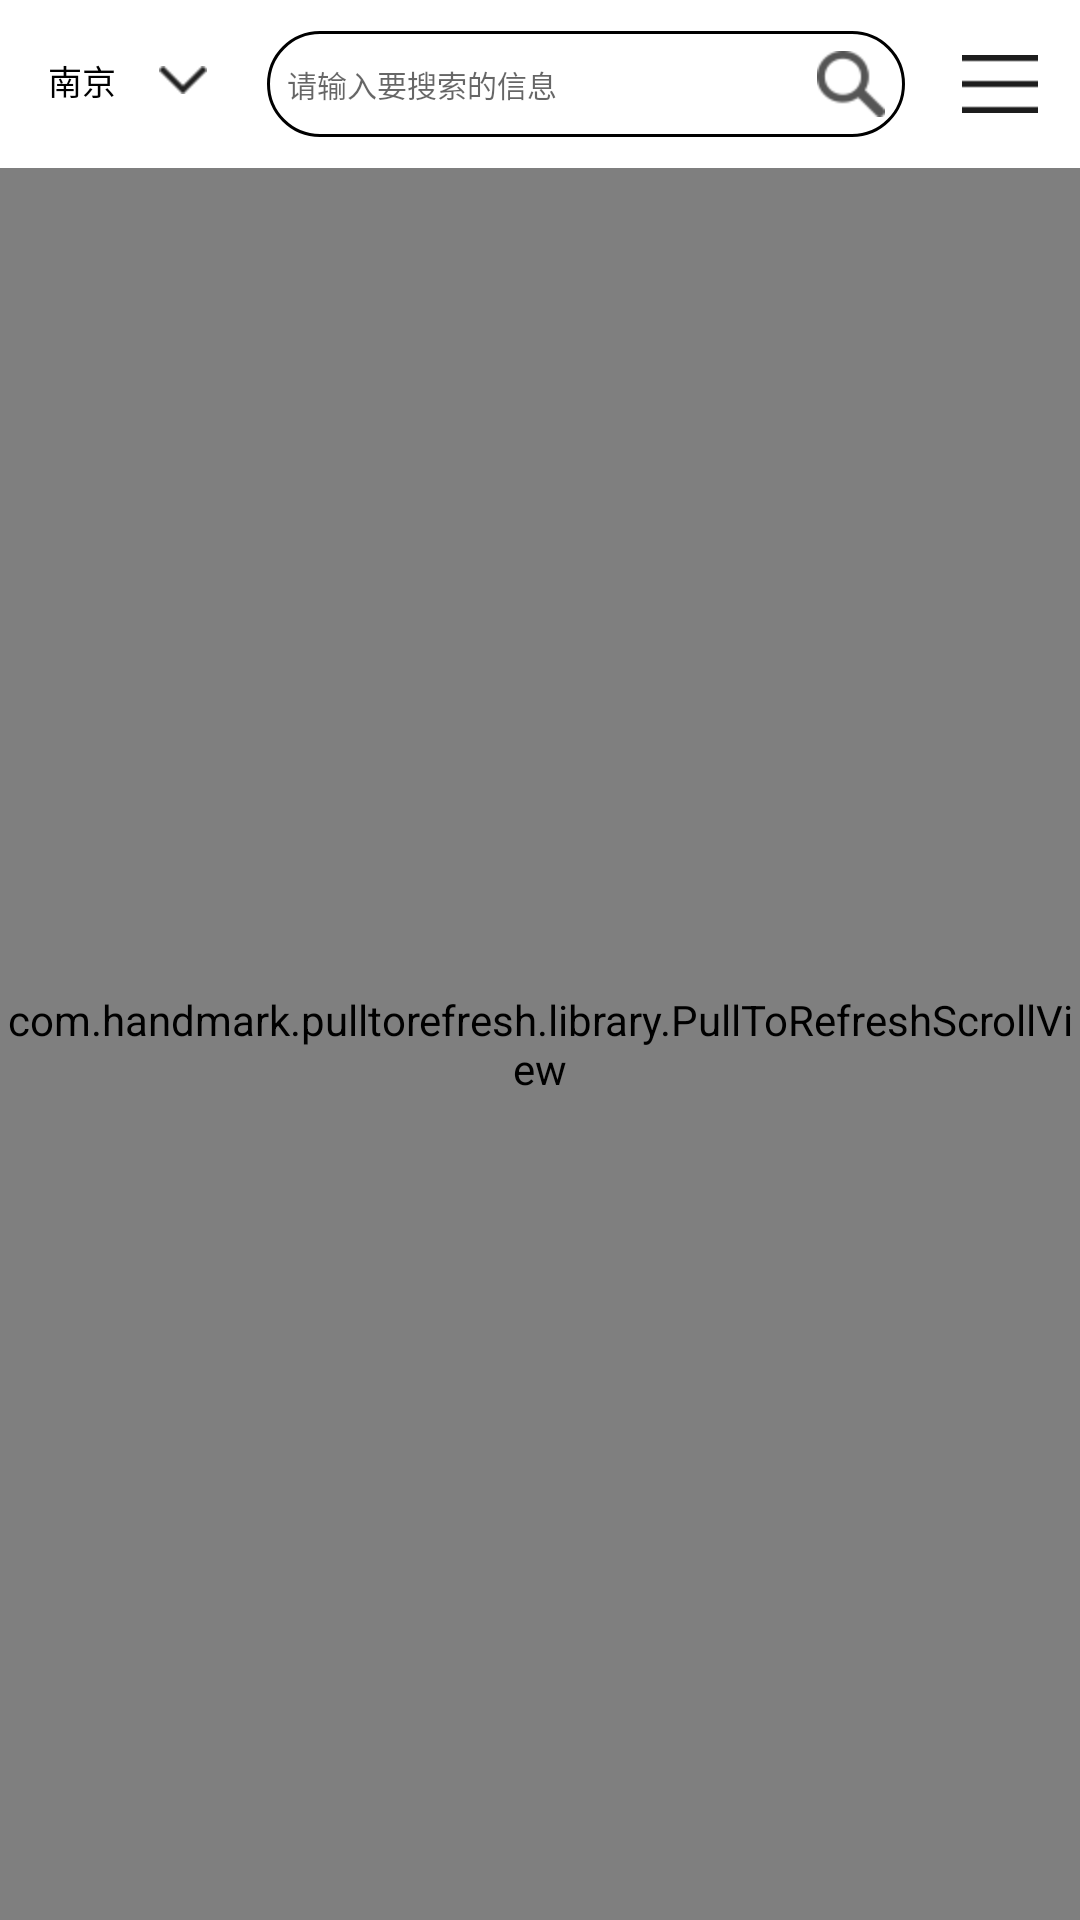

The Android layout XML behind this screen, and the referenced resources:
<!-- AndroidManifest.xml: application theme AppTheme -->
<!-- res/layout/fragment_home.xml -->
<LinearLayout xmlns:android="http://schemas.android.com/apk/res/android"
              xmlns:app="http://schemas.android.com/apk/res-auto"
              xmlns:tools="http://schemas.android.com/tools"
              android:layout_width="match_parent"
              android:layout_height="match_parent"
              android:orientation="vertical"
              android:background="#ffffff"
              tools:context="com.example.administrator.wanpuapp.fragments.HomeFragment">

    <android.support.v7.widget.Toolbar
        android:layout_width="match_parent"
        android:layout_height="?actionBarSize"
       >

        <LinearLayout
            android:layout_width="match_parent"
            android:layout_height="wrap_content"
            android:orientation="horizontal">

            <TextView
                android:layout_width="0dp"
                android:layout_height="wrap_content"
                android:layout_marginRight="20dp"
                android:layout_weight="0.5"
                android:drawableRight="@mipmap/location"
                android:text="南京"
                android:textColor="#000000"
                android:textSize="34px"/>

            <TextView
                android:layout_width="0dp"
                android:layout_height="wrap_content"
                android:layout_weight="2"
                android:background="@drawable/edit_search_bg"
                android:drawableRight="@mipmap/big"
                android:gravity="center_vertical"
                android:hint="请输入要搜索的信息"
                android:padding="20px"
                android:textColor="#bebebe"
                android:textSize="30px"/>

            <ImageView
                android:layout_width="0dp"
                android:layout_height="wrap_content"
                android:layout_gravity="center_vertical"
                android:layout_marginLeft="5dp"
                android:layout_weight="0.5"
                android:src="@mipmap/side"/>
        </LinearLayout>
    </android.support.v7.widget.Toolbar>
    <com.handmark.pulltorefresh.library.PullToRefreshScrollView
        xmlns:ptr="http://schemas.android.com/apk/res-auto"
        android:id="@+id/pull_refresh_scrollview"
        android:layout_width="match_parent"
        android:layout_height="match_parent"
        ptr:ptrAnimationStyle="flip"
        ptr:ptrMode="both"
        >
    <LinearLayout
        android:descendantFocusability="blocksDescendants"
        android:orientation="vertical"
        android:layout_width="match_parent"
        android:layout_height="wrap_content">
    <android.support.v4.view.ViewPager
        android:id="@+id/frag_home_viewpager"
        android:layout_width="match_parent"
        android:layout_height="160dp"
        android:scaleType="fitXY"
       />

    <android.support.v7.widget.GridLayout
        android:layout_marginTop="5dp"
        android:layout_width="match_parent"
        android:layout_height="wrap_content"
        android:background="#b3b3b3"
        app:columnCount="3"
        app:rowCount="2">

            <TextView
                android:layout_marginBottom="1px"
                android:layout_marginLeft="1px"
                android:background="#ffffff"
                android:id="@+id/water"
                app:layout_columnWeight="1"
                android:layout_width="0dp"
                android:layout_height="wrap_content"
                android:drawableTop="@mipmap/icon_blue"
                android:gravity="center"
                android:text="水"/>
            <TextView
                android:layout_marginBottom="1px"
                android:layout_marginLeft="1px"
                android:background="#ffffff"
                app:layout_columnWeight="1"
                android:layout_width="0dp"
                android:layout_height="wrap_content"
                android:drawableTop="@mipmap/icon_green"
                android:gravity="center"
                android:text="气"/>
            <TextView
                android:layout_marginLeft="1px"
                android:layout_marginBottom="1px"
                android:background="#ffffff"
                app:layout_columnWeight="1"
                android:layout_width="0dp"
                android:layout_height="wrap_content"
                android:drawableTop="@mipmap/icon_orange"
                android:gravity="center"
                android:text="电"/>
            <TextView
                android:background="#ffffff"
                app:layout_columnWeight="1"
                android:layout_width="0dp"
                android:layout_height="wrap_content"
                android:drawableTop="@mipmap/icon_red"
                android:gravity="center"
                android:text="声"/>
            <TextView
                android:layout_marginLeft="1px"
                android:background="#ffffff"
                app:layout_columnWeight="1"
                android:layout_width="0dp"
                android:layout_height="wrap_content"
                android:drawableTop="@mipmap/icon_purple"
                android:gravity="center"
                android:text="新能源"
               />
            <TextView
                android:layout_marginLeft="1px"
                android:background="#ffffff"
                app:layout_columnWeight="1"
                android:layout_width="0dp"
                android:layout_height="wrap_content"
                android:drawableTop="@mipmap/icon_yellow"
                android:gravity="center"
                android:text="环保材料"
                />
    </android.support.v7.widget.GridLayout>
    <View
        android:background="#efefef"
        android:layout_width="match_parent"
        android:layout_height="10dp"/>
        <RelativeLayout
            android:layout_width="match_parent"
            android:layout_height="wrap_content">
            <TextView
                android:id="@+id/frag_home_recomtxt"
                android:layout_centerHorizontal="true"
                android:textSize="20dp"
                android:textColor="#000000"
                android:text="店铺推荐"
                android:layout_gravity="center"
                android:layout_width="wrap_content"
                android:layout_height="wrap_content"/>
            <TextView
                android:layout_marginLeft="10dp"
                android:layout_centerVertical="true"
                android:layout_toRightOf="@id/frag_home_recomtxt"
                android:background="#000000"
                android:layout_width="50dp"
                android:layout_height="1dp"/>
            <TextView
                android:layout_marginRight="10dp"
                android:layout_centerVertical="true"
                android:layout_toLeftOf="@id/frag_home_recomtxt"
                android:background="#000000"
                android:layout_width="50dp"
                android:layout_height="1dp"/>
        </RelativeLayout>
        <com.example.administrator.wanpuapp.customview.MyListView
            android:id="@+id/frag_home_listview"
            android:layout_width="match_parent"
            android:layout_height="match_parent"/>
        <TextView
            android:textColor="#000000"
            android:textSize="16dp"
            android:layout_marginTop="5dp"
            android:gravity="center"
            android:drawableTop="@mipmap/more"
            android:text="查看更多"
            android:layout_width="match_parent"
            android:layout_height="wrap_content"/>
        <View
            android:background="#efefef"
            android:layout_width="match_parent"
            android:layout_height="10dp"/>
        <RelativeLayout
            android:layout_width="match_parent"
            android:layout_height="wrap_content">
            <TextView
                android:id="@+id/frag_home_prorecomtxt"
                android:layout_centerHorizontal="true"
                android:textSize="20dp"
                android:textColor="#000000"
                android:text="产品推荐"
                android:layout_gravity="center"
                android:layout_width="wrap_content"
                android:layout_height="wrap_content"/>
            <TextView
                android:layout_marginLeft="10dp"
                android:layout_centerVertical="true"
                android:layout_toRightOf="@id/frag_home_prorecomtxt"
                android:background="#000000"
                android:layout_width="50dp"
                android:layout_height="1dp"/>
            <TextView
                android:layout_marginRight="10dp"
                android:layout_centerVertical="true"
                android:layout_toLeftOf="@id/frag_home_prorecomtxt"
                android:background="#000000"
                android:layout_width="50dp"
                android:layout_height="1dp"/>
        </RelativeLayout>

        <android.support.v7.widget.RecyclerView
            android:id="@+id/frag_home_pro_recycleview"
            android:layout_width="match_parent"
            android:layout_height="wrap_content"/>
        <View
            android:background="#efefef"
            android:layout_width="match_parent"
            android:layout_height="10dp"/>
        <RelativeLayout
            android:layout_width="match_parent"
            android:layout_height="wrap_content">
            <TextView
                android:id="@+id/frag_home_news"
                android:layout_centerHorizontal="true"
                android:textSize="20dp"
                android:textColor="#000000"
                android:text="行业资讯"
                android:layout_gravity="center"
                android:layout_width="wrap_content"
                android:layout_height="wrap_content"/>
            <TextView
                android:layout_marginLeft="10dp"
                android:layout_centerVertical="true"
                android:layout_toRightOf="@id/frag_home_news"
                android:background="#000000"
                android:layout_width="50dp"
                android:layout_height="1dp"/>
            <TextView
                android:layout_marginRight="10dp"
                android:layout_centerVertical="true"
                android:layout_toLeftOf="@id/frag_home_news"
                android:background="#000000"
                android:layout_width="50dp"
                android:layout_height="1dp"/>
        </RelativeLayout>
        <com.example.administrator.wanpuapp.customview.MyListView
            android:id="@+id/frag_home_newslist"
            android:layout_width="match_parent"
            android:layout_height="match_parent"/>
        <TextView
            android:gravity="center"
            android:text="暂时就这么多"
            android:textSize="20dp"
            android:layout_width="match_parent"
            android:layout_height="wrap_content"/>
    </LinearLayout>
    </com.handmark.pulltorefresh.library.PullToRefreshScrollView>


</LinearLayout>
<!-- resources referenced by this layout -->
<resources>
  <!-- drawable edit_search_bg (drawable) -->
  <?xml version="1.0" encoding="utf-8"?>
  <shape xmlns:android="http://schemas.android.com/apk/res/android"
      android:shape="rectangle">
      <corners android:radius="26dp"/>
      <stroke android:color="#000" android:width="1dp"/>
  </shape>
  <!-- mipmap big: png bitmap (mipmap-hdpi, 1625 bytes) -->
  <!-- mipmap icon_blue: png bitmap (mipmap-hdpi, 4165 bytes) -->
  <!-- mipmap icon_green: png bitmap (mipmap-hdpi, 4728 bytes) -->
  <!-- mipmap icon_orange: png bitmap (mipmap-hdpi, 3270 bytes) -->
  <!-- mipmap icon_purple: png bitmap (mipmap-hdpi, 5269 bytes) -->
  <!-- mipmap icon_red: png bitmap (mipmap-hdpi, 3848 bytes) -->
  <!-- mipmap icon_yellow: png bitmap (mipmap-hdpi, 3824 bytes) -->
  <!-- mipmap location: png bitmap (mipmap-hdpi, 1226 bytes) -->
  <!-- mipmap more: png bitmap (mipmap-hdpi, 1270 bytes) -->
  <!-- mipmap side: png bitmap (mipmap-hdpi, 978 bytes) -->
  <style name="AppTheme" parent="Theme.AppCompat.Light.NoActionBar">
          
          <item name="colorPrimary">@color/colorPrimary</item>
          <item name="colorPrimaryDark">@color/colorPrimaryDark</item>
          <item name="colorAccent">@color/colorAccent</item>
      </style>
  <!-- not gathered from this repository: default colours our renderer supplied (Android Studio template values) -->
  <color name="colorPrimary">#FF6200EE</color>
  <color name="colorPrimaryDark">#FF3700B3</color>
  <color name="colorAccent">#FF03DAC5</color>
</resources>
